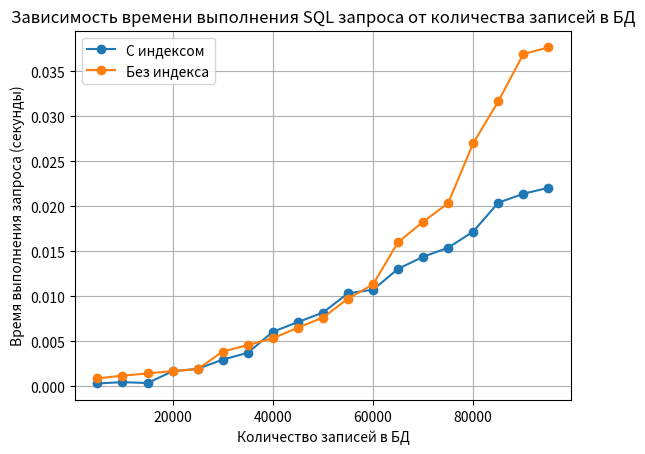

This chart was generated by the following Python code:
import matplotlib.pyplot as plt

num_records_list = [5000, 10000, 15000, 20000, 25000, 30000, 35000, 40000, 45000, 50000, 55000, 60000, 65000, 70000,
                    75000, 80000, 85000, 90000, 95000]
times_with_index = [0.0003418838977813721, 0.0004841499328613282, 0.0003850553035736084, 0.0016954779624938966,
                    0.0019573163986206055, 0.002986011505126953, 0.003747844696044922, 0.006071033477783203,
                    0.007158238887786866, 0.008206114768981934, 0.010356111526489258, 0.010749077796936036,
                    0.013069257736206055, 0.014413161277770996, 0.015415911674499511, 0.01721338987350464,
                    0.020411763191223144, 0.02141361951828003, 0.022070162296295166]

times_without_index = [0.0009095168113708496, 0.0012042975425720214, 0.0014546561241149903, 0.001710944175720215,
                       0.00191817045211792, 0.003883345127105713, 0.0045993876457214354, 0.005354211330413818,
                       0.006532816886901855, 0.007656867504119873, 0.009762988090515137, 0.01133944034576416,
                       0.0160239052772522, 0.01829941749572754, 0.020364196300506593, 0.027030785083770752,
                       0.03166638135910034, 0.03692849159240723, 0.037669530868530275]

print('\t\\hline')
for a, b, c in zip(num_records_list, times_with_index, times_without_index):
    print(f'\t{a} & {round(b, 3)} & {round(c, 3)} \\\\')
    print('\t\\hline')


plt.plot(num_records_list, times_with_index, label='С индексом', marker='o')
plt.plot(num_records_list, times_without_index, label='Без индекса', marker='o')
plt.xlabel('Количество записей в БД')
plt.ylabel('Время выполнения запроса (секунды)')
plt.title('Зависимость времени выполнения SQL запроса от количества записей в БД')
plt.legend()
plt.grid(True)
plt.show()
